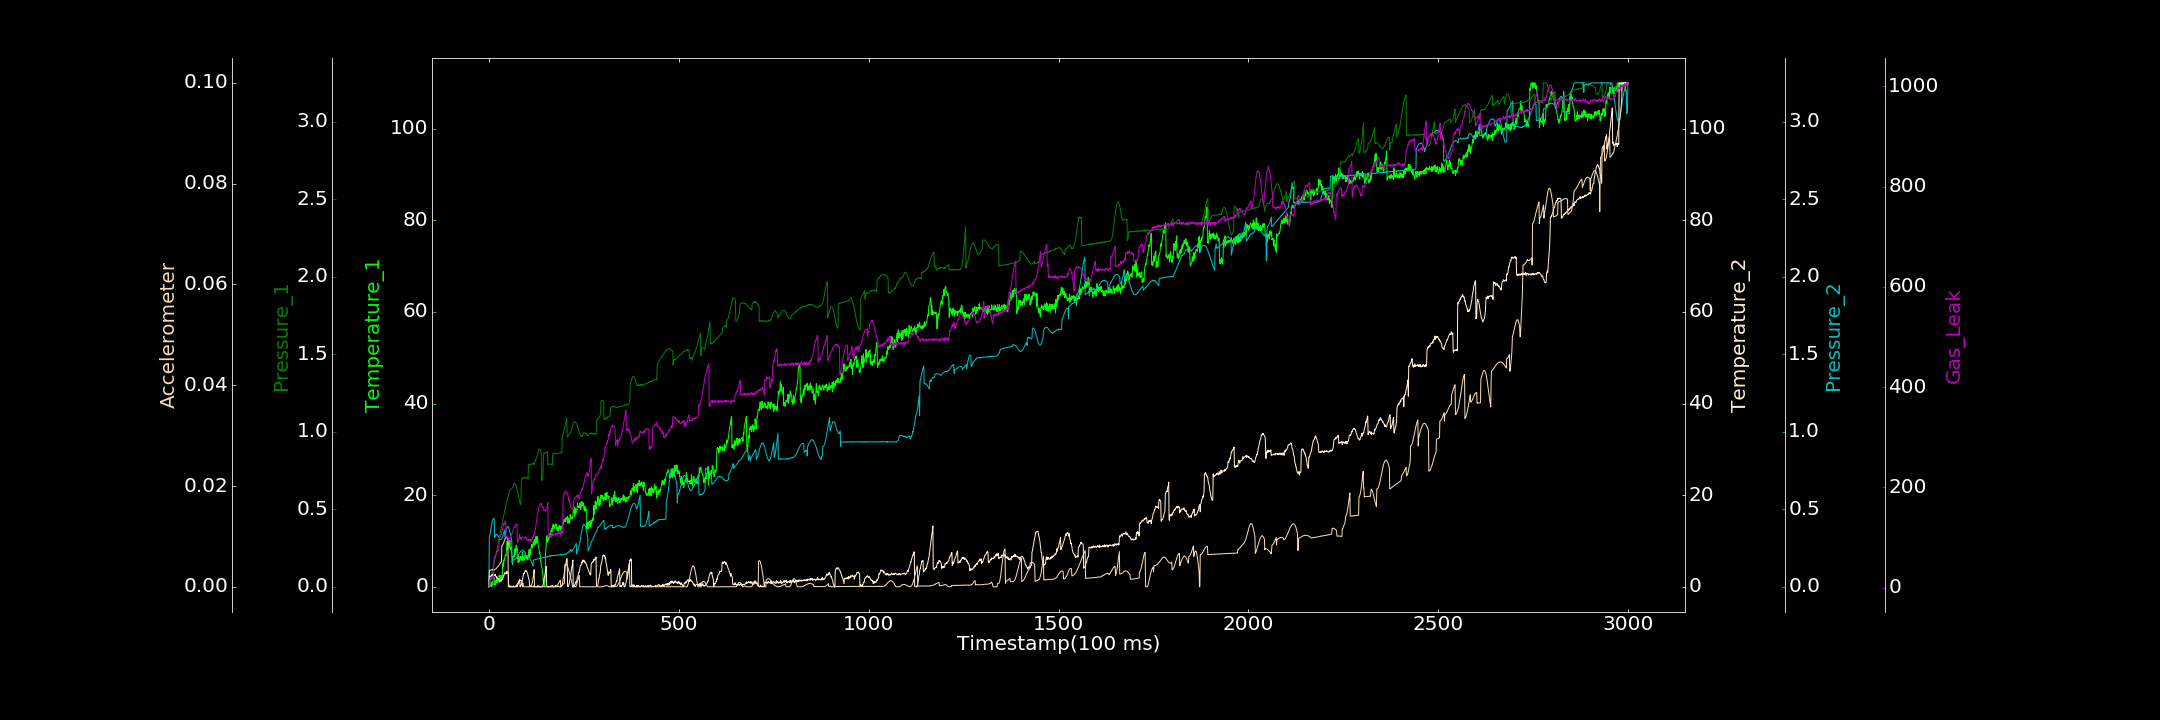

Source data for this figure (header and first rows):
0.000000000, 1.403335251, 0.002634602, 0.000000000, 0.000000000, 0.000000000, 1.511411516
1, 0.000000000, 0.0009914, 2.301, 0.3177, 0.00325, 12.41
2, 0.3506, 0.01275, 2.311, 0.3274, 0.003272, 14.49
3, 0.1586, 0.02565, 2.359, 0.3411, 0.003262, 15.09
4, 0.1074, 0.0371, 2.231, 0.3534, 0.003289, 17.82
5, 0.3506, 0.04569, 2.34, 0.3698, 0.003327, 17.69
6, 1.019, 0.05889, 2.155, 0.3846, 0.003373, 16.59
7, 0.000000000, 0.07345, 2.597, 0.3985, 0.003354, 21.58
8, 0.5335, 0.08636, 2.141, 0.4122, 0.00339, 21.83
9, 0.3713, 0.09689, 2.751, 0.424, 0.003394, 19.12
10, 0.9872, 0.1086, 2.574, 0.4328, 0.003452, 23.03
11, 1.303, 0.1181, 2.493, 0.437, 0.00333, 20.8
12, 0.7333, 0.1337, 2.532, 0.4396, 0.0033, 5.896
13, 2.03, 0.1498, 2.397, 0.4411, 0.003333, 53.06
14, 0.8434, 0.1558, 2.598, 0.438, 0.003358, 59.99
15, 0.9463, 0.1673, 2.6, 0.3172, 0.003409, 60.4
16, 0.3357, 0.1784, 2.486, 0.3253, 0.003463, 62.76
17, 1.332, 0.1904, 2.667, 0.3281, 0.003519, 61.93
18, 1.193, 0.2033, 2.282, 0.3358, 0.003574, 65.92
19, 1.086, 0.2161, 2.132, 0.3378, 0.003614, 67.35
20, 1.714, 0.228, 2.265, 0.3374, 0.003713, 71.02
21, 0.8131, 0.2399, 1.863, 0.3347, 0.003787, 70.48
22, 2.148, 0.2522, 1.936, 0.3346, 0.003865, 72.02
23, 0.9827, 0.2635, 1.75, 0.3332, 0.003984, 74.82
24, 1.726, 0.2809, 1.727, 0.3272, 0.004077, 72.66
25, 1.385, 0.2883, 1.751, 0.3227, 0.004183, 74.05
26, 1.606, 0.3019, 1.536, 0.3196, 0.004249, 75.05
27, 2.518, 0.3157, 1.193, 0.3132, 0.004362, 93.3
28, 1.738, 0.3259, 1.031, 0.3099, 0.004476, 98.4
29, 2.338, 0.3389, 1.453, 0.3047, 0.00459, 99.71
30, 1.058, 0.3511, 1.401, 0.3046, 0.004731, 104.1
31, 2.266, 0.3592, 1.233, 0.3045, 0.00481, 105
32, 2.522, 0.3738, 1.448, 0.3052, 0.004911, 105.2
33, 1.243, 0.3862, 1.316, 0.3074, 0.005019, 108.3
34, 2.02, 0.3975, 1.627, 0.3112, 0.008138, 112.4
35, 1.957, 0.4092, 1.675, 0.317, 0.008196, 114.5
36, 5.189, 0.4251, 1.597, 0.3238, 0.008318, 117.6
37, 4.357, 0.4339, 1.954, 0.3321, 0.008446, 121.9
38, 4.927, 0.4469, 2.331, 0.3408, 0.00862, 123.3
39, 5.864, 0.4562, 2.58, 0.3479, 0.008829, 128.4
40, 5.648, 0.47, 2.546, 0.3559, 0.008999, 128.6
41, 6.044, 0.4843, 2.996, 0.3658, 0.009191, 126
42, 6.47, 0.4941, 2.961, 0.32, 0.009412, 129.8
43, 6.984, 0.506, 3.102, 0.334, 0.009551, 132.9
44, 6.847, 0.5204, 2.976, 0.3512, 0.0097, 131.9
45, 6.702, 0.5391, 2.797, 0.362, 0.009763, 102.8
46, 8.036, 0.5443, 2.935, 0.3736, 0.009805, 100.4
47, 9.048, 0.5513, 3.339, 0.3792, 0.00977, 102
48, 9.972, 0.5611, 3.047, 0.3857, 0.009685, 102.4
49, 8.189, 0.5726, 3.224, 0.3875, 0.009524, 101.6
50, 9.44, 0.5786, 2.981, 0.3896, 0.009323, 101.3
51, 9.612, 0.5912, 3.011, 0.3862, 0.000000000, 93.83
52, 9.302, 0.601, 0.03972, 0.3825, 0.000000000, 96.67
53, 9.414, 0.6092, 0.02934, 0.3736, 0.0000315, 98.4
54, 8.578, 0.6259, 0.000000000, 0.3661, 0.000000000, 97.97
55, 10.14, 0.6249, 0.2428, 0.3548, 0.000000000, 98.18
56, 8.313, 0.6276, 0.000000000, 0.3451, 0.000009622, 99.14
57, 8.143, 0.6293, 0.000000000, 0.3337, 0.00002202, 102
58, 8.684, 0.6311, 0.000000000, 0.3202, 0.00001673, 104.2
59, 8.12, 0.6336, 0.1547, 0.3079, 0.000009521, 104.9
60, 7.308, 0.6344, 0.000000000, 0.2989, 0.00001298, 106.4
... 2,939 more rows
